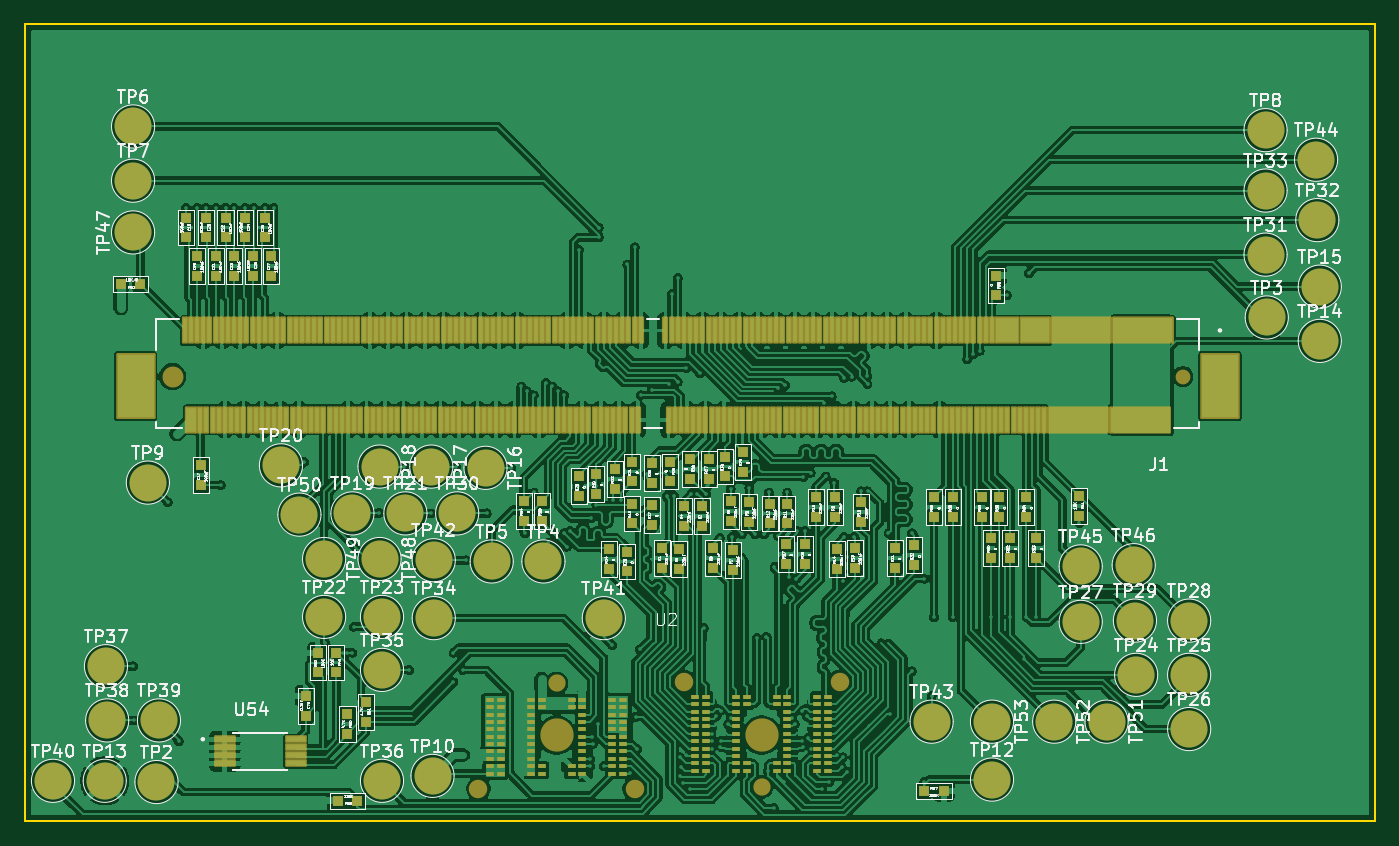
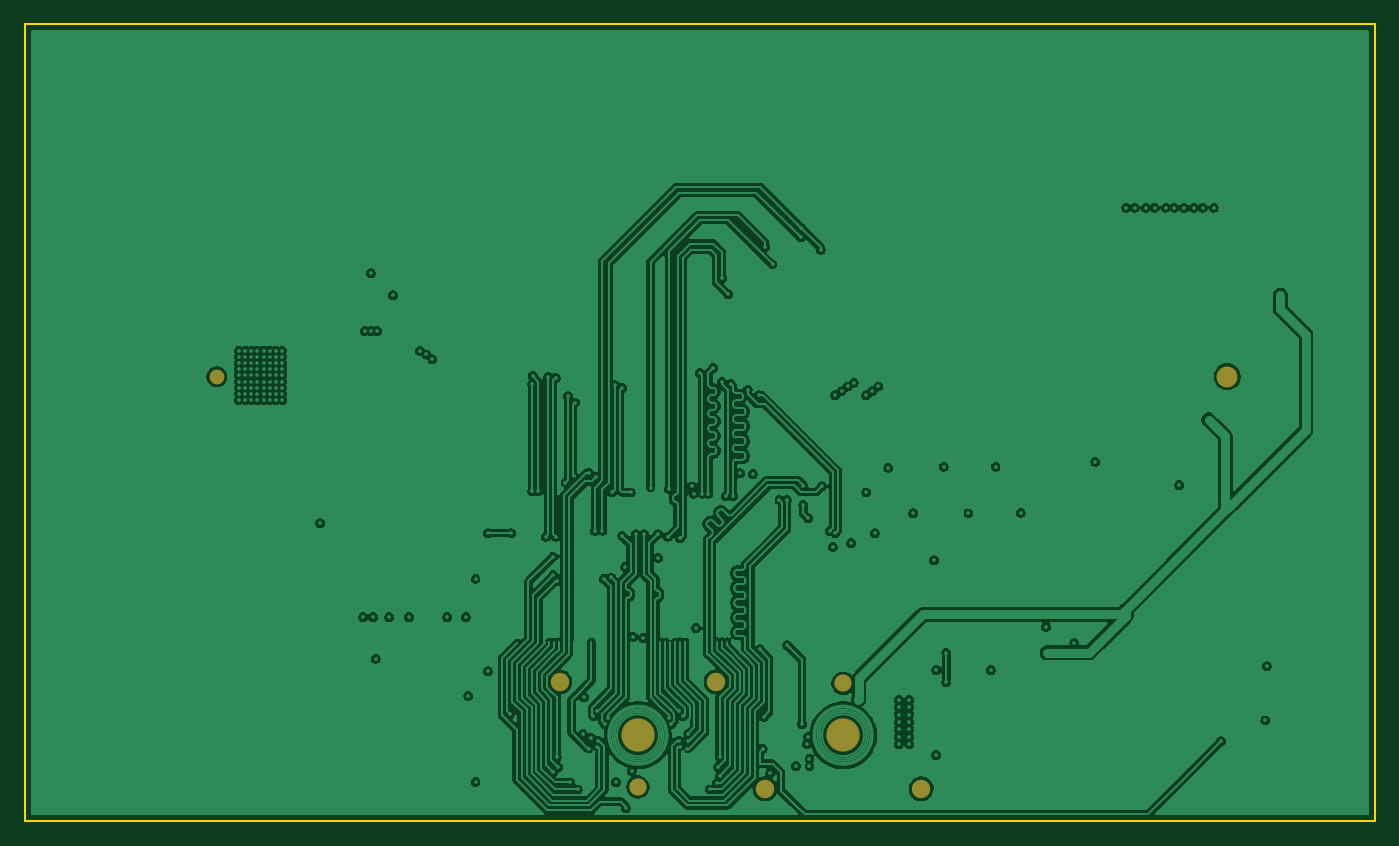
Circuit board: 13 layer files. Board 109.6 x 64.7 mm.
- bottom_copper: FrameworkGPU to MXM v0.5-B_Cu.gbr (229726 bytes)
- bottom_mask: FrameworkGPU to MXM v0.5-B_Mask.gbr (887 bytes)
- paste: FrameworkGPU to MXM v0.5-B_Paste.gbr (467 bytes)
- bottom_silk: FrameworkGPU to MXM v0.5-B_Silkscreen.gbr (468 bytes)
- outline: FrameworkGPU to MXM v0.5-Edge_Cuts.gbr (619 bytes)
- top_copper: FrameworkGPU to MXM v0.5-F_Cu.gbr (638067 bytes)
- top_mask: FrameworkGPU to MXM v0.5-F_Mask.gbr (19382 bytes)
- paste: FrameworkGPU to MXM v0.5-F_Paste.gbr (15967 bytes)
- top_silk: FrameworkGPU to MXM v0.5-F_Silkscreen.gbr (323185 bytes)
- inner_copper: FrameworkGPU to MXM v0.5-In1_Cu.gbr (197509 bytes)
- inner_copper: FrameworkGPU to MXM v0.5-In2_Cu.gbr (201380 bytes)
- inner_copper: FrameworkGPU to MXM v0.5-In3_Cu.gbr (189433 bytes)
- inner_copper: FrameworkGPU to MXM v0.5-In4_Cu.gbr (197509 bytes)

=== bottom_copper: FrameworkGPU to MXM v0.5-B_Cu.gbr (229726 bytes, source omitted) ===
=== bottom_mask: FrameworkGPU to MXM v0.5-B_Mask.gbr ===
%TF.GenerationSoftware,KiCad,Pcbnew,9.0.6*%
%TF.CreationDate,2026-03-17T18:09:39+00:00*%
%TF.ProjectId,FrameworkGPU to MXM v0.5,4672616d-6577-46f7-926b-47505520746f,rev?*%
%TF.SameCoordinates,Original*%
%TF.FileFunction,Soldermask,Bot*%
%TF.FilePolarity,Negative*%
%FSLAX46Y46*%
G04 Gerber Fmt 4.6, Leading zero omitted, Abs format (unit mm)*
G04 Created by KiCad (PCBNEW 9.0.6) date 2026-03-17 18:09:39*
%MOMM*%
%LPD*%
G01*
G04 APERTURE LIST*
%ADD10C,1.500000*%
%ADD11C,2.700000*%
%ADD12C,1.400000*%
%ADD13C,1.200000*%
%ADD14C,1.700000*%
G04 APERTURE END LIST*
D10*
%TO.C,U2*%
X56330000Y-78840000D03*
D11*
X62670000Y-74500000D03*
D12*
X62675000Y-70300000D03*
D10*
X69010000Y-78845000D03*
X72980000Y-70160000D03*
D11*
X79320000Y-74500000D03*
D12*
X79320000Y-78700000D03*
D10*
X85660000Y-70160000D03*
%TD*%
D13*
%TO.C,J1*%
X113500000Y-45400000D03*
D14*
X31500000Y-45400000D03*
%TD*%
M02*

=== paste: FrameworkGPU to MXM v0.5-B_Paste.gbr ===
%TF.GenerationSoftware,KiCad,Pcbnew,9.0.6*%
%TF.CreationDate,2026-03-17T18:09:38+00:00*%
%TF.ProjectId,FrameworkGPU to MXM v0.5,4672616d-6577-46f7-926b-47505520746f,rev?*%
%TF.SameCoordinates,Original*%
%TF.FileFunction,Paste,Bot*%
%TF.FilePolarity,Positive*%
%FSLAX46Y46*%
G04 Gerber Fmt 4.6, Leading zero omitted, Abs format (unit mm)*
G04 Created by KiCad (PCBNEW 9.0.6) date 2026-03-17 18:09:38*
%MOMM*%
%LPD*%
G01*
G04 APERTURE LIST*
G04 APERTURE END LIST*
M02*

=== bottom_silk: FrameworkGPU to MXM v0.5-B_Silkscreen.gbr ===
%TF.GenerationSoftware,KiCad,Pcbnew,9.0.6*%
%TF.CreationDate,2026-03-17T18:09:39+00:00*%
%TF.ProjectId,FrameworkGPU to MXM v0.5,4672616d-6577-46f7-926b-47505520746f,rev?*%
%TF.SameCoordinates,Original*%
%TF.FileFunction,Legend,Bot*%
%TF.FilePolarity,Positive*%
%FSLAX46Y46*%
G04 Gerber Fmt 4.6, Leading zero omitted, Abs format (unit mm)*
G04 Created by KiCad (PCBNEW 9.0.6) date 2026-03-17 18:09:39*
%MOMM*%
%LPD*%
G01*
G04 APERTURE LIST*
G04 APERTURE END LIST*
M02*

=== outline: FrameworkGPU to MXM v0.5-Edge_Cuts.gbr ===
%TF.GenerationSoftware,KiCad,Pcbnew,9.0.6*%
%TF.CreationDate,2026-03-17T18:09:39+00:00*%
%TF.ProjectId,FrameworkGPU to MXM v0.5,4672616d-6577-46f7-926b-47505520746f,rev?*%
%TF.SameCoordinates,Original*%
%TF.FileFunction,Profile,NP*%
%FSLAX46Y46*%
G04 Gerber Fmt 4.6, Leading zero omitted, Abs format (unit mm)*
G04 Created by KiCad (PCBNEW 9.0.6) date 2026-03-17 18:09:39*
%MOMM*%
%LPD*%
G01*
G04 APERTURE LIST*
%TA.AperFunction,Profile*%
%ADD10C,0.200000*%
%TD*%
G04 APERTURE END LIST*
D10*
X19500000Y-16800000D02*
X129100000Y-16800000D01*
X129100000Y-81500000D01*
X19500000Y-81500000D01*
X19500000Y-16800000D01*
M02*

=== top_copper: FrameworkGPU to MXM v0.5-F_Cu.gbr (638067 bytes, source omitted) ===
=== top_mask: FrameworkGPU to MXM v0.5-F_Mask.gbr (19382 bytes, source omitted) ===
=== paste: FrameworkGPU to MXM v0.5-F_Paste.gbr (15967 bytes, source omitted) ===
=== top_silk: FrameworkGPU to MXM v0.5-F_Silkscreen.gbr (323185 bytes, source omitted) ===
=== inner_copper: FrameworkGPU to MXM v0.5-In1_Cu.gbr (197509 bytes, source omitted) ===
=== inner_copper: FrameworkGPU to MXM v0.5-In2_Cu.gbr (201380 bytes, source omitted) ===
=== inner_copper: FrameworkGPU to MXM v0.5-In3_Cu.gbr (189433 bytes, source omitted) ===
=== inner_copper: FrameworkGPU to MXM v0.5-In4_Cu.gbr (197509 bytes, source omitted) ===
